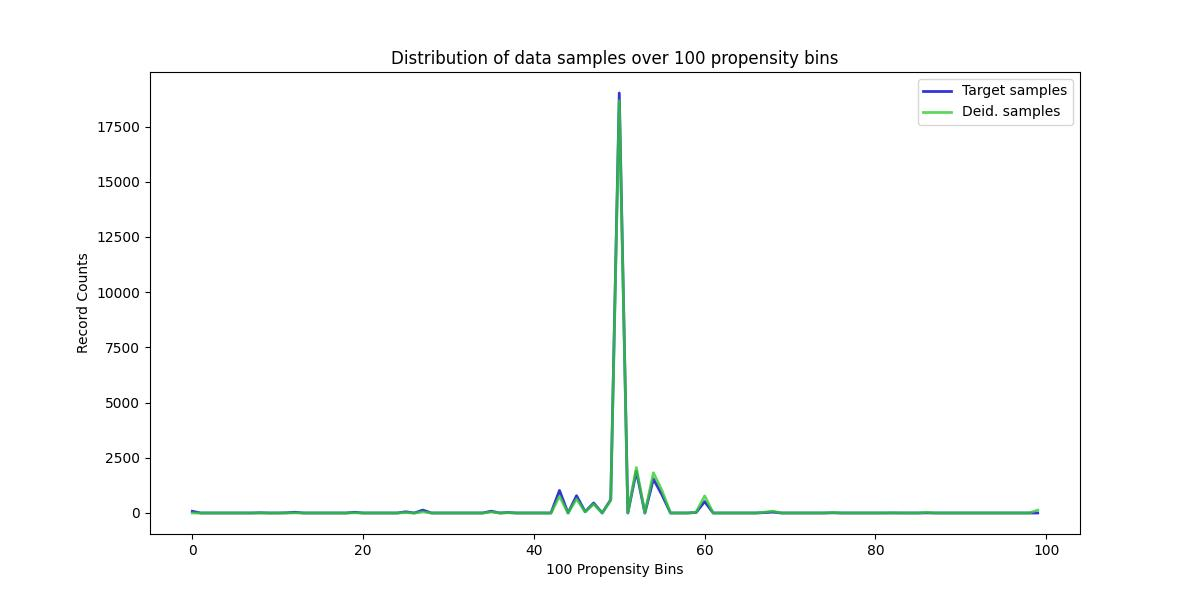

The table this chart was drawn from, first rows:
, Target samples, Deid. samples
0, 77, 0
1, 0, 0
2, 0, 0
3, 0, 0
4, 0, 0
5, 0, 0
6, 0, 0
7, 0, 0
8, 11, 1
9, 0, 0
10, 0, 0
11, 8, 1
12, 35, 5
13, 0, 0
14, 0, 0
15, 0, 0
16, 0, 0
17, 0, 0
18, 0, 0
19, 34, 8
20, 0, 0
21, 0, 0
22, 0, 0
23, 0, 0
24, 0, 0
25, 54, 18
26, 0, 0
27, 132, 49
28, 0, 0
29, 0, 0
30, 0, 0
31, 0, 0
32, 0, 0
33, 0, 0
34, 0, 0
35, 82, 44
36, 0, 0
37, 22, 13
38, 0, 0
39, 0, 0
40, 0, 0
41, 0, 0
42, 0, 0
43, 1022, 759
44, 0, 0
45, 784, 636
46, 58, 49
47, 453, 400
48, 0, 0
49, 604, 575
50, 19020, 18679
51, 0, 0
52, 1886, 2056
53, 0, 0
54, 1535, 1821
55, 822, 1016
56, 0, 0
57, 0, 0
58, 0, 0
59, 24, 35
... 40 more rows
